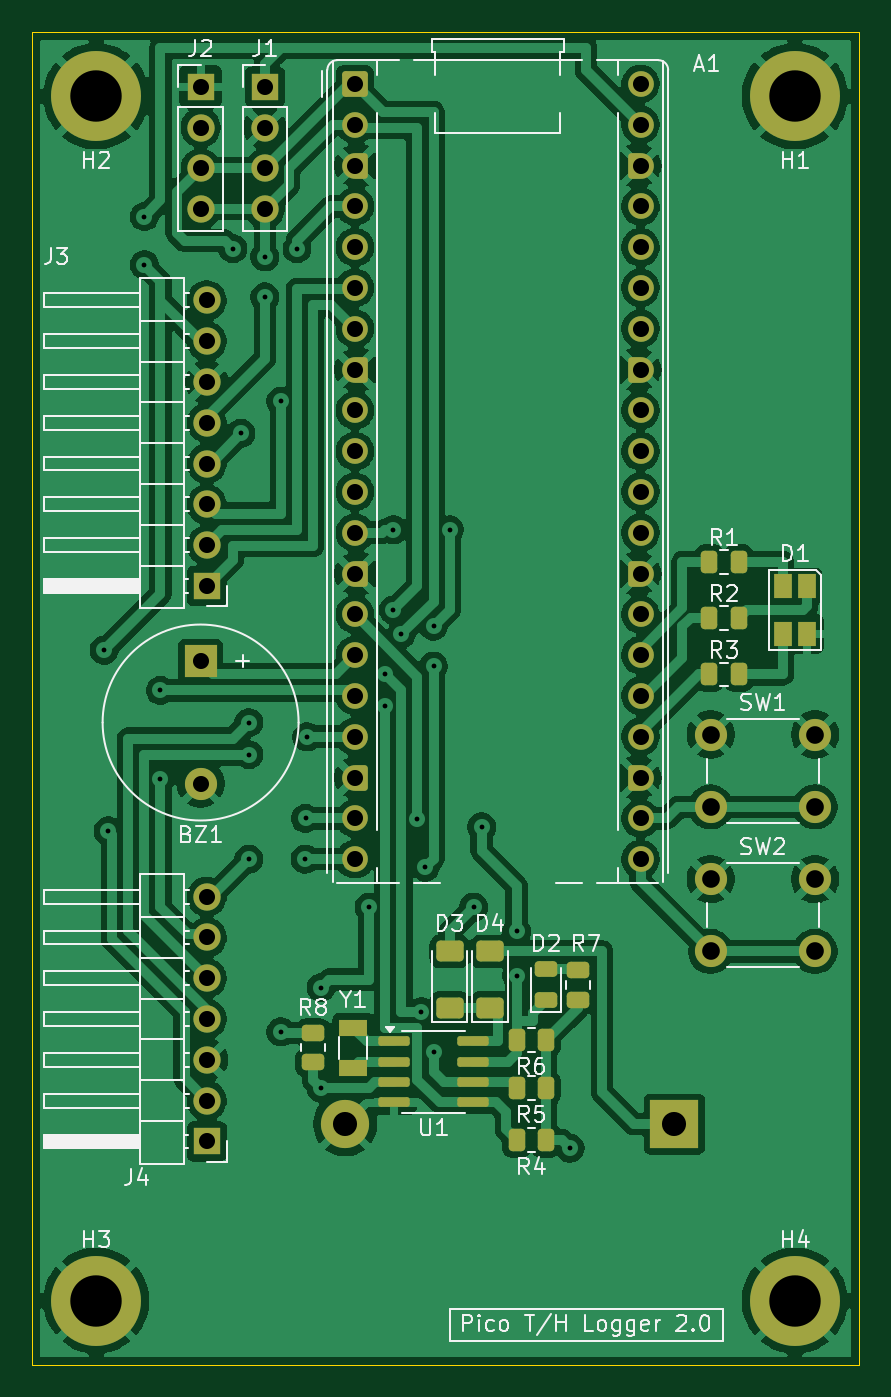
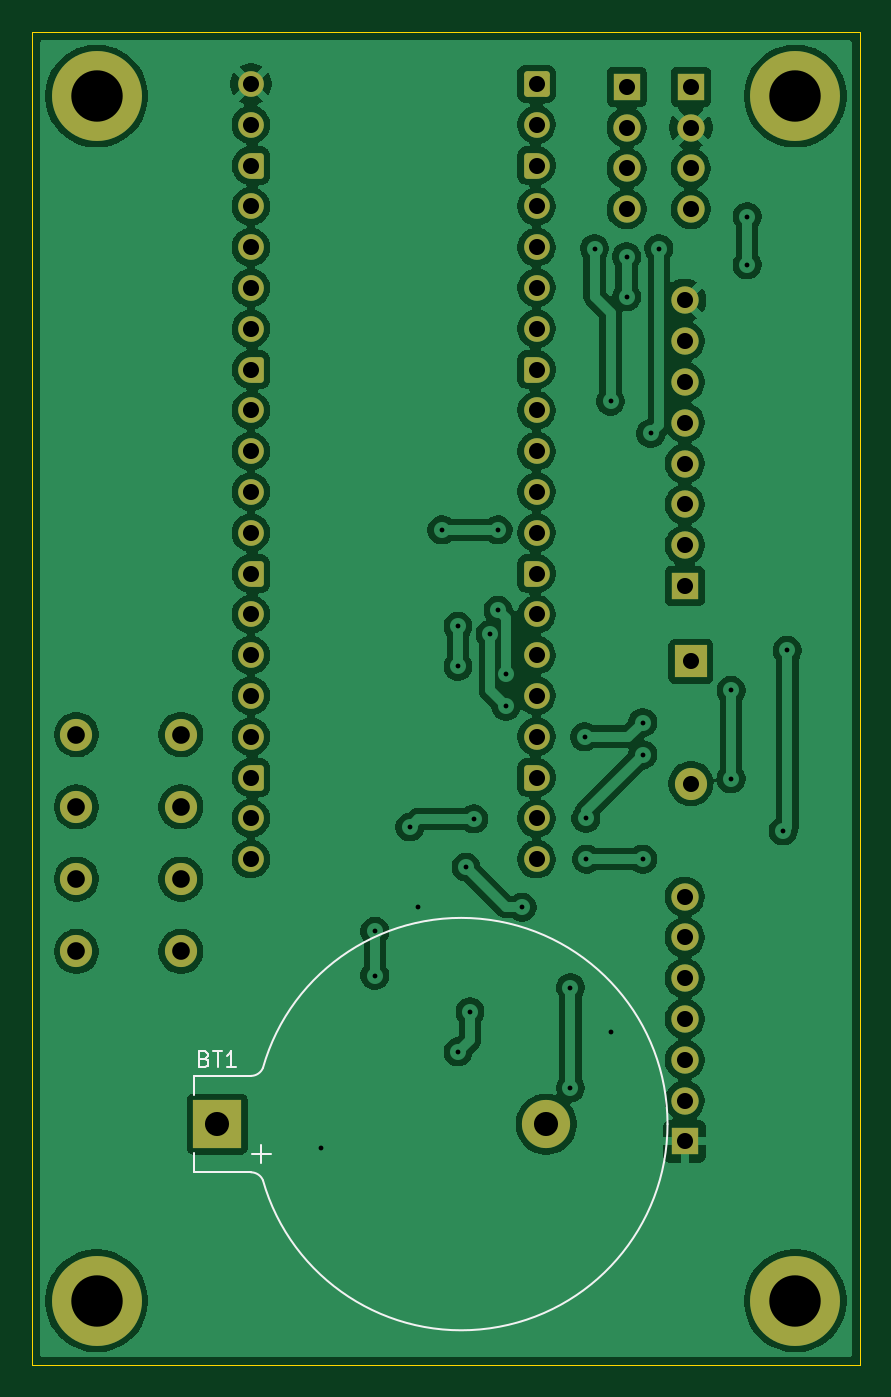
Circuit board: 11 layer files. Board 51.5 x 83.0 mm.
- bottom_copper: PicoLogger_Small-B_Cu.gbr (176006 bytes)
- bottom_mask: PicoLogger_Small-B_Mask.gbr (5208 bytes)
- paste: PicoLogger_Small-B_Paste.gbr (459 bytes)
- bottom_silk: PicoLogger_Small-B_Silkscreen.gbr (2408 bytes)
- outline: PicoLogger_Small-Edge_Cuts.gbr (616 bytes)
- top_copper: PicoLogger_Small-F_Cu.gbr (197222 bytes)
- top_mask: PicoLogger_Small-F_Mask.gbr (7115 bytes)
- paste: PicoLogger_Small-F_Paste.gbr (2901 bytes)
- top_silk: PicoLogger_Small-F_Silkscreen.gbr (43235 bytes)
- drill: PicoLogger_Small-NPTH.drl (269 bytes)
- drill: PicoLogger_Small-PTH.drl (2304 bytes)

=== bottom_copper: PicoLogger_Small-B_Cu.gbr (176006 bytes, source omitted) ===
=== bottom_mask: PicoLogger_Small-B_Mask.gbr (5208 bytes, source withheld) ===
=== paste: PicoLogger_Small-B_Paste.gbr ===
%TF.GenerationSoftware,KiCad,Pcbnew,9.0.1*%
%TF.CreationDate,2025-06-21T17:44:42+02:00*%
%TF.ProjectId,PicoLogger_Small,5069636f-4c6f-4676-9765-725f536d616c,rev?*%
%TF.SameCoordinates,Original*%
%TF.FileFunction,Paste,Bot*%
%TF.FilePolarity,Positive*%
%FSLAX46Y46*%
G04 Gerber Fmt 4.6, Leading zero omitted, Abs format (unit mm)*
G04 Created by KiCad (PCBNEW 9.0.1) date 2025-06-21 17:44:42*
%MOMM*%
%LPD*%
G01*
G04 APERTURE LIST*
G04 APERTURE END LIST*
M02*

=== bottom_silk: PicoLogger_Small-B_Silkscreen.gbr ===
%TF.GenerationSoftware,KiCad,Pcbnew,9.0.1*%
%TF.CreationDate,2025-06-21T17:44:42+02:00*%
%TF.ProjectId,PicoLogger_Small,5069636f-4c6f-4676-9765-725f536d616c,rev?*%
%TF.SameCoordinates,Original*%
%TF.FileFunction,Legend,Bot*%
%TF.FilePolarity,Positive*%
%FSLAX46Y46*%
G04 Gerber Fmt 4.6, Leading zero omitted, Abs format (unit mm)*
G04 Created by KiCad (PCBNEW 9.0.1) date 2025-06-21 17:44:42*
%MOMM*%
%LPD*%
G01*
G04 APERTURE LIST*
%ADD10C,0.150000*%
%ADD11C,0.120000*%
G04 APERTURE END LIST*
D10*
X175275714Y-98931009D02*
X175132857Y-98978628D01*
X175132857Y-98978628D02*
X175085238Y-99026247D01*
X175085238Y-99026247D02*
X175037619Y-99121485D01*
X175037619Y-99121485D02*
X175037619Y-99264342D01*
X175037619Y-99264342D02*
X175085238Y-99359580D01*
X175085238Y-99359580D02*
X175132857Y-99407200D01*
X175132857Y-99407200D02*
X175228095Y-99454819D01*
X175228095Y-99454819D02*
X175609047Y-99454819D01*
X175609047Y-99454819D02*
X175609047Y-98454819D01*
X175609047Y-98454819D02*
X175275714Y-98454819D01*
X175275714Y-98454819D02*
X175180476Y-98502438D01*
X175180476Y-98502438D02*
X175132857Y-98550057D01*
X175132857Y-98550057D02*
X175085238Y-98645295D01*
X175085238Y-98645295D02*
X175085238Y-98740533D01*
X175085238Y-98740533D02*
X175132857Y-98835771D01*
X175132857Y-98835771D02*
X175180476Y-98883390D01*
X175180476Y-98883390D02*
X175275714Y-98931009D01*
X175275714Y-98931009D02*
X175609047Y-98931009D01*
X174751904Y-98454819D02*
X174180476Y-98454819D01*
X174466190Y-99454819D02*
X174466190Y-98454819D01*
X173323333Y-99454819D02*
X173894761Y-99454819D01*
X173609047Y-99454819D02*
X173609047Y-98454819D01*
X173609047Y-98454819D02*
X173704285Y-98597676D01*
X173704285Y-98597676D02*
X173799523Y-98692914D01*
X173799523Y-98692914D02*
X173894761Y-98740533D01*
X172311428Y-104864700D02*
X171168571Y-104864700D01*
X171739999Y-105436128D02*
X171739999Y-104293271D01*
D11*
%TO.C,BT1*%
X175940000Y-100000000D02*
X172390000Y-100000000D01*
X175940000Y-101200000D02*
X175940000Y-100000000D01*
X175940000Y-104800000D02*
X175940000Y-106000000D01*
X175940000Y-106000000D02*
X172390000Y-106000000D01*
X146453830Y-103000000D02*
G75*
G02*
X171640000Y-99500000I12836270J28D01*
G01*
X171640000Y-106500000D02*
G75*
G02*
X146453830Y-103000000I-12349900J3499972D01*
G01*
X171640000Y-106500000D02*
G75*
G02*
X172390000Y-106000000I750000J-312500D01*
G01*
X172390000Y-100000000D02*
G75*
G02*
X171640000Y-99500000I0J812500D01*
G01*
%TD*%
M02*

=== outline: PicoLogger_Small-Edge_Cuts.gbr ===
%TF.GenerationSoftware,KiCad,Pcbnew,9.0.1*%
%TF.CreationDate,2025-06-21T17:44:42+02:00*%
%TF.ProjectId,PicoLogger_Small,5069636f-4c6f-4676-9765-725f536d616c,rev?*%
%TF.SameCoordinates,Original*%
%TF.FileFunction,Profile,NP*%
%FSLAX46Y46*%
G04 Gerber Fmt 4.6, Leading zero omitted, Abs format (unit mm)*
G04 Created by KiCad (PCBNEW 9.0.1) date 2025-06-21 17:44:42*
%MOMM*%
%LPD*%
G01*
G04 APERTURE LIST*
%TA.AperFunction,Profile*%
%ADD10C,0.050000*%
%TD*%
G04 APERTURE END LIST*
D10*
X134500000Y-35000000D02*
X186000000Y-35000000D01*
X186000000Y-118000000D01*
X134500000Y-118000000D01*
X134500000Y-35000000D01*
M02*

=== top_copper: PicoLogger_Small-F_Cu.gbr (197222 bytes, source omitted) ===
=== top_mask: PicoLogger_Small-F_Mask.gbr (7115 bytes, source omitted) ===
=== paste: PicoLogger_Small-F_Paste.gbr (2901 bytes, source withheld) ===
=== top_silk: PicoLogger_Small-F_Silkscreen.gbr (43235 bytes, source omitted) ===
=== drill: PicoLogger_Small-NPTH.drl ===
M48
; DRILL file {KiCad 9.0.1} date 2025-06-21T17:44:43+0200
; FORMAT={-:-/ absolute / metric / decimal}
; #@! TF.CreationDate,2025-06-21T17:44:43+02:00
; #@! TF.GenerationSoftware,Kicad,Pcbnew,9.0.1
; #@! TF.FileFunction,NonPlated,1,2,NPTH
FMAT,2
METRIC
%
G90
G05
M30

=== drill: PicoLogger_Small-PTH.drl ===
M48
; DRILL file {KiCad 9.0.1} date 2025-06-21T17:44:43+0200
; FORMAT={-:-/ absolute / metric / decimal}
; #@! TF.CreationDate,2025-06-21T17:44:43+02:00
; #@! TF.GenerationSoftware,Kicad,Pcbnew,9.0.1
; #@! TF.FileFunction,Plated,1,2,PTH
FMAT,2
METRIC
; #@! TA.AperFunction,Plated,PTH,ViaDrill
T1C0.300
; #@! TA.AperFunction,Plated,PTH,ComponentDrill
T2C1.000
; #@! TA.AperFunction,Plated,PTH,ComponentDrill
T3C1.100
; #@! TA.AperFunction,Plated,PTH,ComponentDrill
T4C1.500
; #@! TA.AperFunction,Plated,PTH,ComponentDrill
T5C3.200
%
G90
G05
T1
X139.0Y-73.5
X139.25Y-84.75
X141.5Y-46.5
X141.5Y-49.5
X142.5Y-76.0
X142.5Y-81.5
X147.0Y-48.5
X147.5Y-60.0
X148.0Y-78.0
X148.0Y-80.0
X148.0Y-86.5
X149.0Y-49.0
X149.0Y-51.5
X150.0Y-58.0
X150.0Y-97.25
X151.0Y-48.5
X151.5Y-86.5
X151.535Y-83.965
X151.615Y-78.885
X152.5Y-94.5
X152.5Y-100.75
X155.5Y-89.5
X156.5Y-75.0
X156.5Y-77.0
X157.0Y-66.0
X157.0Y-71.0
X157.5Y-72.5
X158.5Y-84.0
X158.75Y-96.0
X159.0Y-87.0
X159.5Y-72.0
X159.5Y-74.5
X159.5Y-98.5
X160.5Y-66.0
X162.0Y-89.5
X162.5Y-84.5
X164.675Y-91.0
X164.675Y-93.75
X168.0Y-104.5
T2
X145.0Y-38.42
X145.0Y-40.96
X145.0Y-43.5
X145.0Y-46.04
X145.0Y-74.2
X145.0Y-81.8
X145.385Y-51.72
X145.385Y-54.26
X145.385Y-56.8
X145.385Y-59.34
X145.385Y-61.88
X145.385Y-64.42
X145.385Y-66.96
X145.385Y-69.5
X145.385Y-88.84
X145.385Y-91.38
X145.385Y-93.92
X145.385Y-96.46
X145.385Y-99.0
X145.385Y-101.54
X145.385Y-104.08
X149.0Y-38.42
X149.0Y-40.96
X149.0Y-43.5
X149.0Y-46.04
X154.61Y-38.245
X154.61Y-40.785
X154.61Y-43.325
X154.61Y-45.865
X154.61Y-48.405
X154.61Y-50.945
X154.61Y-53.485
X154.61Y-56.025
X154.61Y-58.565
X154.61Y-61.105
X154.61Y-63.645
X154.61Y-66.185
X154.61Y-68.725
X154.61Y-71.265
X154.61Y-73.805
X154.61Y-76.345
X154.61Y-78.885
X154.61Y-81.425
X154.61Y-83.965
X154.61Y-86.505
X172.39Y-38.245
X172.39Y-40.785
X172.39Y-43.325
X172.39Y-45.865
X172.39Y-48.405
X172.39Y-50.945
X172.39Y-53.485
X172.39Y-56.025
X172.39Y-58.565
X172.39Y-61.105
X172.39Y-63.645
X172.39Y-66.185
X172.39Y-68.725
X172.39Y-71.265
X172.39Y-73.805
X172.39Y-76.345
X172.39Y-78.885
X172.39Y-81.425
X172.39Y-83.965
X172.39Y-86.505
T3
X176.75Y-78.75
X176.75Y-83.25
X176.75Y-87.75
X176.75Y-92.25
X183.25Y-78.75
X183.25Y-83.25
X183.25Y-87.75
X183.25Y-92.25
T4
X154.0Y-103.0
X174.49Y-103.0
T5
X138.5Y-39.0
X138.5Y-114.0
X182.0Y-39.0
X182.0Y-114.0
M30

